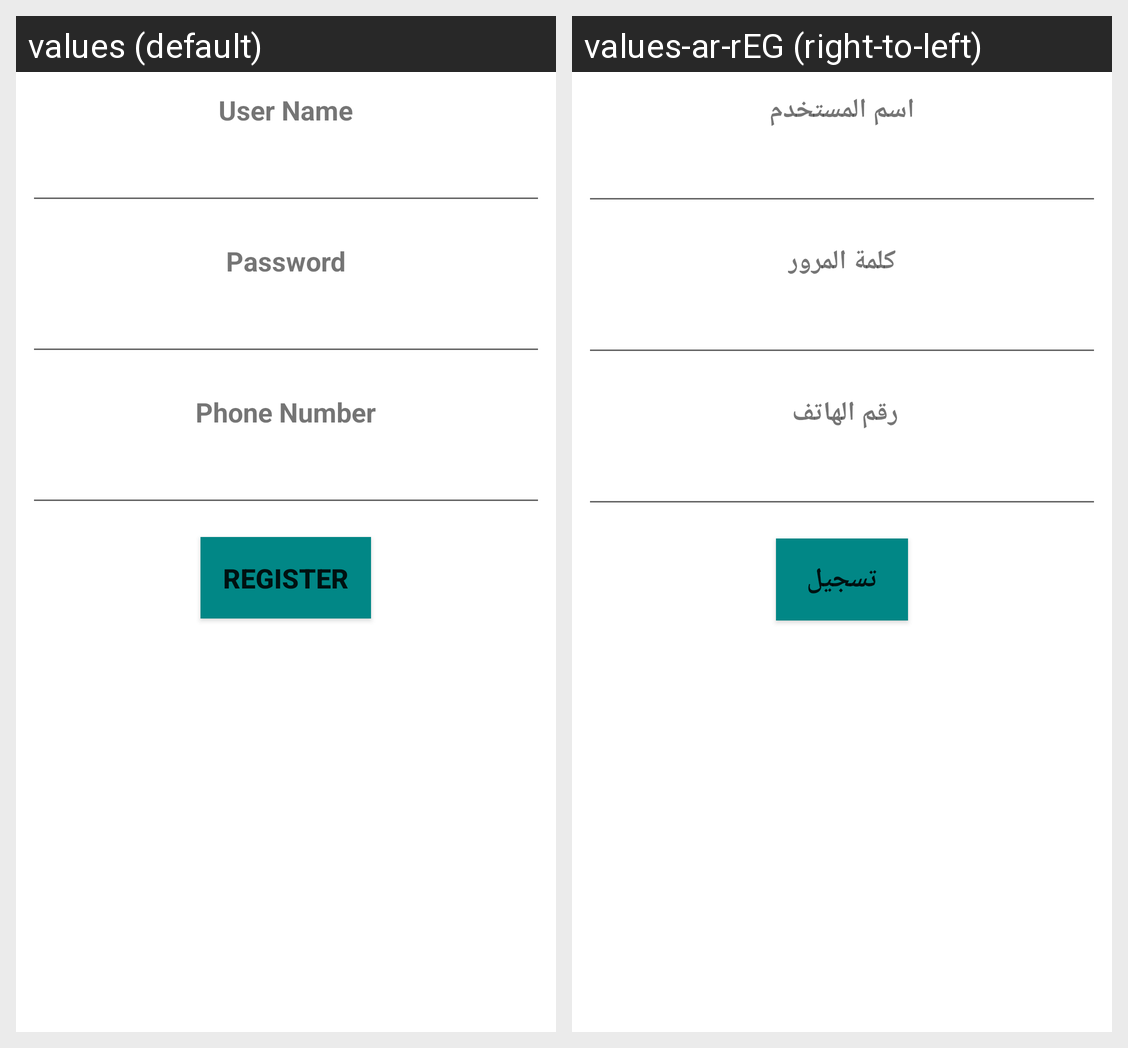

Locale-by-locale string values for the Android screen shown in this grid:
Android screen res/layout/activity_main.xml rendered under 2 locales, left to right: values (default), values-ar-rEG (right-to-left). Device: Nexus 5 (rendered at 1080×1920; each locale shown at half size, 540×960, under a caption strip naming it); theme Theme.LoginApp.
Strings drawn on this screen, with the default value and each locale's value (text and hints the layout hard-codes, and strings that could not be matched under every locale, appear in the picture but are not listed):

txt_username
  values: User Name
  values-ar-rEG: اسم المستخدم

txt_password
  values: Password
  values-ar-rEG: كلمة المرور

txt_phone
  values: Phone Number
  values-ar-rEG: رقم الهاتف 

txt_register
  values: Register
  values-ar-rEG: تسجيل
